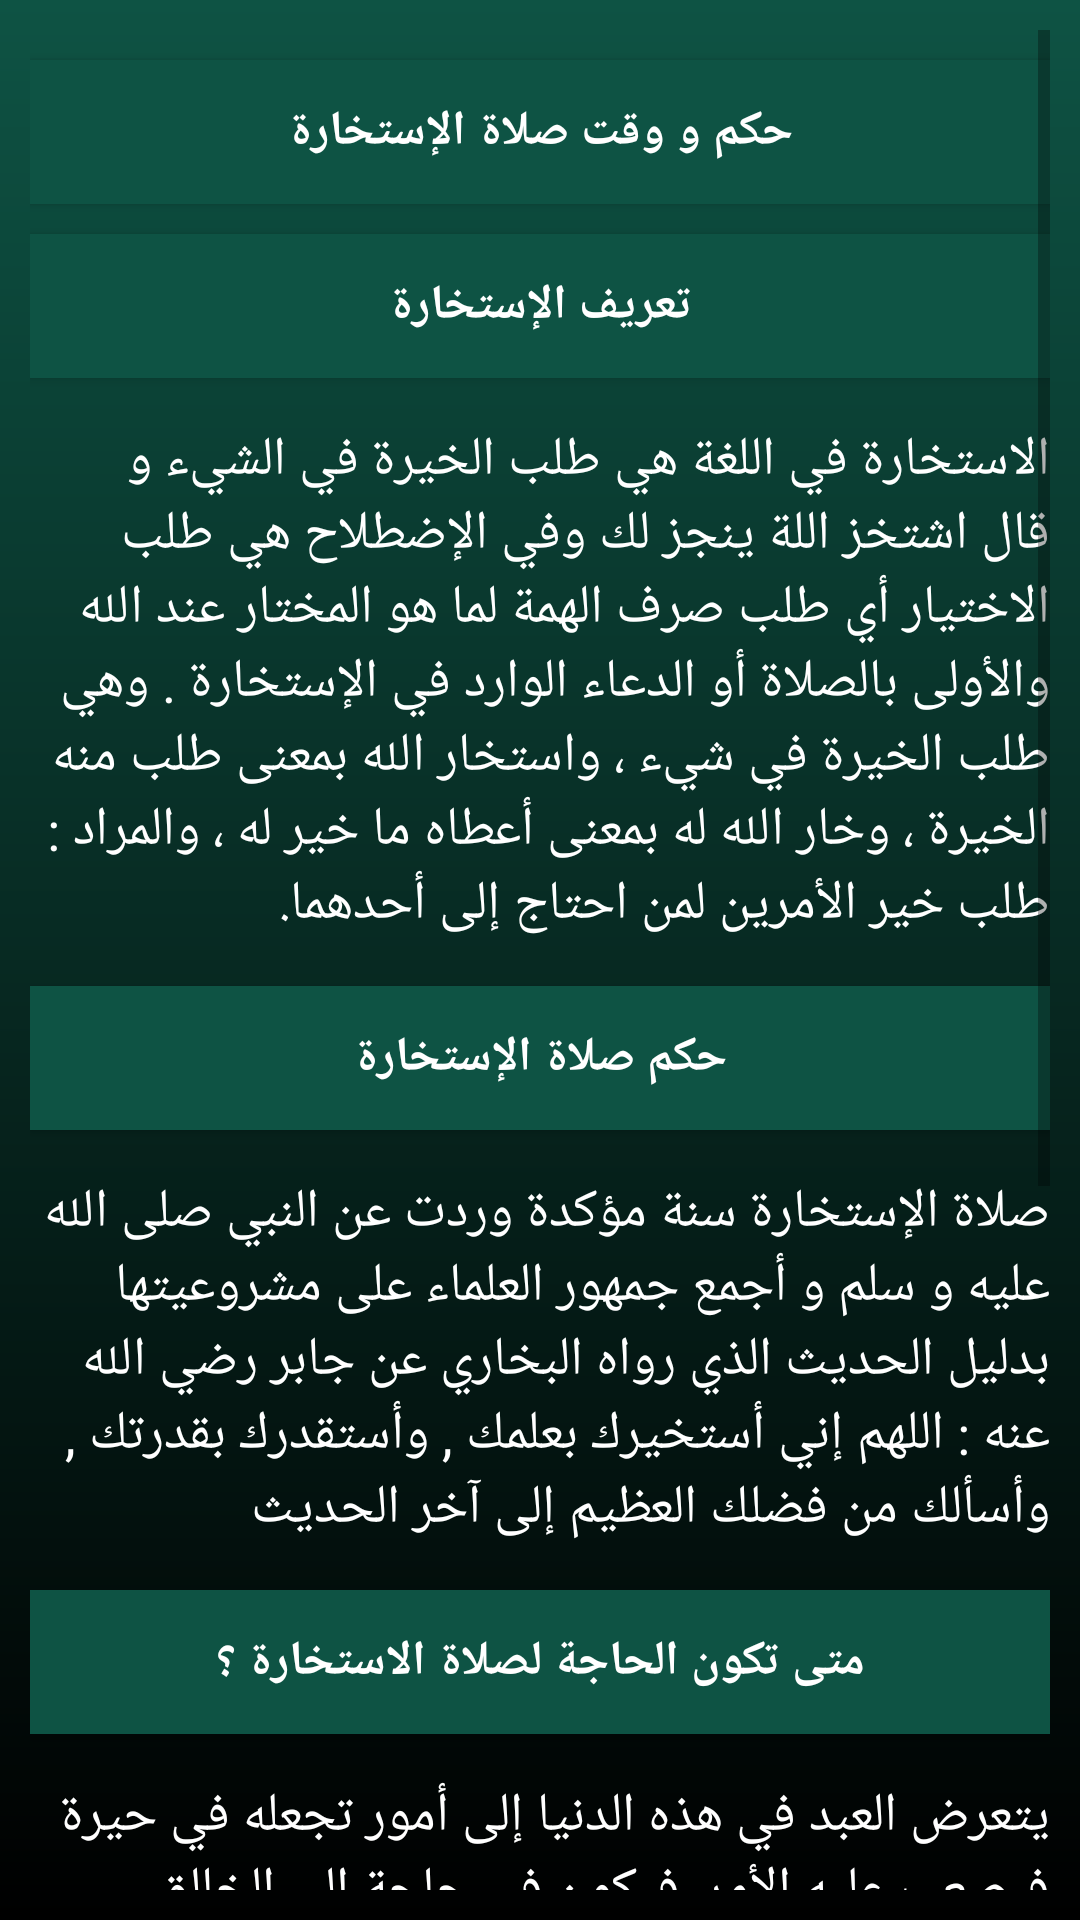

Here is an Android app screen rendered from its layout file. Give the layout XML and the strings, colors and styles it references.
<!-- AndroidManifest.xml: application theme Theme.IslamicApp -->
<!-- res/layout/activity_readone.xml -->
<?xml version="1.0" encoding="utf-8"?>
<LinearLayout xmlns:android="http://schemas.android.com/apk/res/android"
    xmlns:app="http://schemas.android.com/apk/res-auto"
    xmlns:tools="http://schemas.android.com/tools"
    android:layout_width="match_parent"
    android:orientation="vertical"
    android:padding="10dp"
    android:background="@drawable/custom_bak"
    android:layout_height="match_parent"
    tools:context=".Readone">
    <ScrollView
        android:layout_width="match_parent"
        android:layout_height="wrap_content">
        <LinearLayout
            android:orientation="vertical"
            android:layout_width="match_parent"
            android:layout_height="match_parent">
            <Button
                android:layout_marginTop="10sp"
                android:background="@color/l_green"
                android:textColor="@color/white"
                android:textStyle="bold"
                android:textSize="16sp"
                android:text="حكم و وقت صلاة الإستخارة"
                android:layout_width="match_parent"
                android:layout_height="wrap_content">

            </Button>
            <Button
                android:layout_marginTop="10sp"
                android:background="@color/l_green"
                android:textColor="@color/white"
                android:textStyle="bold"
                android:textSize="16sp"
                android:text="تعريف الإستخارة"
                android:layout_width="match_parent"
                android:layout_height="wrap_content">

            </Button>
            <TextView
                android:layout_marginTop="15dp"
                android:textColor="@color/white"
                android:textSize="18sp"
                android:text="الاستخارة في اللغة هي طلب الخيرة في الشيء و
قال اشتخز اللة ينجز لك
وفي الإضطلاح هي طلب الاختيار أي طلب صرف
الهمة لما هو المختار عند الله والأولى بالصلاة أو
الدعاء الوارد في الإستخارة .
وهي طلب الخيرة في شيء ، واستخار الله بمعنی
طلب منه الخيرة ، وخار الله له
بمعنی
أعطاه ما
خير له ، والمراد : طلب خير الأمرين لمن احتاج إلى
أحدهما."
                android:layout_width="match_parent"
                android:layout_height="wrap_content">

            </TextView>
            <Button
                android:layout_marginTop="15dp"
                android:background="@color/l_green"
                android:textColor="@color/white"
                android:textStyle="bold"
                android:textSize="16sp"
                android:text="حكم صلاة الإستخارة"
                android:layout_width="match_parent"
                android:layout_height="wrap_content">

            </Button>
            <TextView
                android:layout_marginTop="15dp"
                android:textColor="@color/white"
                android:textSize="18sp"
                android:text="صلاة الإستخارة سنة مؤكدة وردت عن النبي
صلى الله عليه و سلم و أجمع جمهور العلماء على
مشروعيتها بدليل الحديث الذي رواه البخاري عن
جابر رضي الله عنه : اللهم إني أستخيرك بعلمك ,
وأستقدرك بقدرتك , وأسألك من فضلك العظيم
إلى آخر الحديث"
                android:layout_width="match_parent"
                android:layout_height="wrap_content">

            </TextView>
            <Button
                android:layout_marginTop="15dp"
                android:background="@color/l_green"
                android:textColor="@color/white"
                android:textStyle="bold"
                android:textSize="16sp"
                android:text="متى تكون الحاجة لصلاة الاستخارة ؟"
                android:layout_width="match_parent"
                android:layout_height="wrap_content">

            </Button>
            <TextView
                android:layout_marginBottom="20dp"
                android:layout_marginTop="15dp"
                android:textColor="@color/white"
                android:textSize="18sp"
                android:text="يتعرض العبد في هذه الدنيا إلى أمور تجعله في
حيرة فيصعب عليه الأمر، فيكون في حاجة إلى
الخالق، يسأله و يدعوه و يستخيره، يكون راجية
بذلك الصواب في الطلب و مرتاح البال و مطمئنة.
فعندما يعزم العبد على عمل ما كشراء سيارة ، أو
الزواج أو العمل في وظيفة ما أو السفرة أو غير ذلك
فإنه يستخير الله له.
( ما ندم من استخار الخالق ، وشاور المخلوقين
وثبت في أمره ) يقول ابن تيمية. و قال تعالى:
( فبما رحمة من الله إن لهم ولو كنت فظا غليظ
القلب لأنقرأ من حولك فاعف عنهم واستغفر لهم
وشاورهم في الأمر فإذا قمت فتوكل على الله إن
الله يحب المتوكلين ) آل عمران.
و يقول الإمام النووي في باب الإستخارة و
المشاورة: والاستخارة مع الله ، والمشاورة مع أهل
الرأي والصلاح ، وذلك أن الإنسان عنده قصور أو
تقصير ، والإنسان خلق ضعيفة ، فقد تشكل عليه
الأمور ، وقد يتردد فيها فماذا يصنع ؟"
                android:layout_width="match_parent"
                android:layout_height="wrap_content">

            </TextView>


        </LinearLayout>

    </ScrollView>
</LinearLayout>
<!-- resources referenced by this layout -->
<resources>
  <color name="l_green">#0E5344</color>
  <color name="white">#FFFFFFFF</color>
  <!-- drawable custom_bak (drawable) -->
  <?xml version="1.0" encoding="utf-8"?>
  <shape xmlns:android="http://schemas.android.com/apk/res/android">
  <gradient android:angle="60" android:startColor="@color/l_green" android:endColor="@color/black">
  
  </gradient>
  </shape>
  <style name="Theme.IslamicApp" parent="Theme.AppCompat.DayNight.NoActionBar">
          
          <item name="colorPrimary">@color/purple_500</item>
          <item name="colorPrimaryVariant">@color/l_green</item>
          <item name="colorOnPrimary">@color/white</item>
          
          <item name="colorSecondary">@color/teal_200</item>
          <item name="colorSecondaryVariant">@color/teal_700</item>
          <item name="colorOnSecondary">@color/black</item>
          
          <item name="android:statusBarColor" tools:targetApi="l">?attr/colorPrimaryVariant</item>
          
      </style>
  <color name="black">#FF000000</color>
  <color name="purple_500">#FF6200EE</color>
  <color name="teal_200">#FF03DAC5</color>
  <color name="teal_700">#FF018786</color>
</resources>
